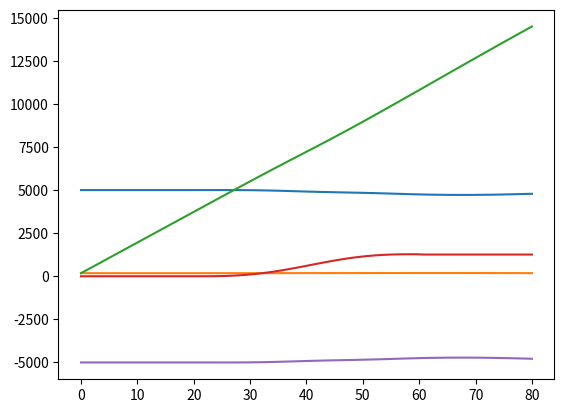

Python code for this plot:
# -*- coding: utf-8 -*-
"""
Created on Tue Oct  2 13:51:15 2018

[redacted]
"""
import matplotlib.pyplot as plt
import numpy as np

dt = 1
Xs = 0
Ys = 0
Zs = -5000
Vs = 180
Hs = 5000

gammas = 0
phais = 0
Us = 180

ro = 0.736
a = 0.0513
T = 20800

CLa = 4.3
CD0 = 0.0548
K = 3.02
w = 2*3.14/40
m = 7500
g = 9.8
S = 27.9

Xlist = []
Ylist = []
Zlist = []
Vlist = []
Hlist = []
gammalist = []
phailist = []

Xb = Xs
Yb = Ys
Zb = Zs

Vb = Vs

gammab = gammas
phaib = phais
Ub = Us

for i in range(20):
    D = 0.5 * ro * Ub*Ub * S * (CD0 + K*a**2)
    L = 0.5 * ro * Ub*Ub * S * (CLa * a)
    phaidt = 0
    Udt = 0
    gammadt = 0
    
    phai = phaib + phaidt
    U = Ub + Udt
    gamma = gammab + gammadt
    
    Vlist.append(U)
    
    Xdt = Ub*np.cos(gammab)*np.cos(phaib)
    Ydt = Ub*np.cos(gammab)*np.sin(phaib)
    Zdt = -Ub*np.sin(gammab)
    
    X = Xb + Xdt
    Y = Yb + Ydt
    Z = Zb + Zdt
    
    Xlist.append(X)
    Ylist.append(Y)
    Zlist.append(Z)
    Hlist.append(-Z)
    gammalist.append(gamma)
    
    Xb = X
    Yb = Y
    Zb = Z
    
    phaib = phai
    gammab = gamma
    Ub = U
 
pusaib = 0;    
    
for i in range(40):
    D = 0.5 * ro * Ub*Ub * S * (CD0 + K*a**2)
    L = 0.5 * ro * Ub*Ub * S * (CLa * a)
    Udt = -D/m + T/m - g*np.sin(gammab)
    gammadt = (L*np.cos(phaib)/m + T*np.cos(phaib)*np.sin(a)/m  - g*np.cos(gammab))/Ub
    pusaidt = (L/m + T*np.sin(a)/m)*(np.sin(phaib)/np.cos(gammab))/Ub 
    
    phai = (3.14/6)*np.sin(w*i)
    
    U = Ub + Udt
    gamma = gammab + gammadt
    pusai = pusaib + pusaidt
    Vlist.append(U)
    
    Xdt = Ub*np.cos(gammab)*np.cos(pusai)
    Ydt = Ub*np.cos(gammab)*np.sin(pusai)
    Zdt = -Ub*np.sin(gammab)
    
    X = Xb + Xdt
    Y = Yb + Ydt
    Z = Zb + Zdt
    
    Xlist.append(X)
    Ylist.append(Y)
    Zlist.append(Z)
    Hlist.append(-Z)
    
    Xb = X
    Yb = Y
    Zb = Z
    
    Ub = U
    phaib = phai
    gammab = gamma
    pusaib = pusai

for i in range(20):
    D = 0.5 * ro * Ub*Ub * S * (CD0 + K*a**2)
    L = 0.5 * ro * Ub*Ub * S * (CLa * a)
    Udt = -D/m + T/m - g*np.sin(gammab)
    gammadt = (L*np.cos(phaib)/m + T*np.cos(phaib)*np.sin(a)/m  - g*np.cos(gammab))/Ub
    pusaidt = (L/m + T*np.sin(a)/m)*(np.sin(phaib)/np.cos(gammab))/Ub 
    
    phai = 0
    U = Ub + Udt
    gamma = gammab + gammadt
    pusai = pusaib + pusaidt
    
    Vlist.append(U)
    
    Xdt = Ub*np.cos(gammab)*np.cos(phaib)
    Ydt = Ub*np.cos(gammab)*np.sin(phaib)
    Zdt = -Ub*np.sin(gammab)
    
    X = Xb + Xdt
    Y = Yb + Ydt
    Z = Zb + Zdt
    
    Xlist.append(X)
    Ylist.append(Y)
    Zlist.append(Z)
    Hlist.append(-Z)
    
    Xb = X
    Yb = Y
    Zb = Z
    
    Ub = U
    phaib = phai
    gammab = gamma
    pusaib = pusai

t = np.linspace(0,80,80)
plt.plot(t,Hlist)

plt.savefig("Hlist.png")
plt.show()
plt.plot(t,Vlist)
plt.savefig("Vlist.png")
plt.show()

plt.plot(t,Xlist)
plt.savefig("Xlist.png")
plt.show()
plt.plot(t,Ylist)
plt.savefig("Ylist.png")
plt.show()
plt.plot(t,Zlist)
plt.savefig("Zlist.png")
